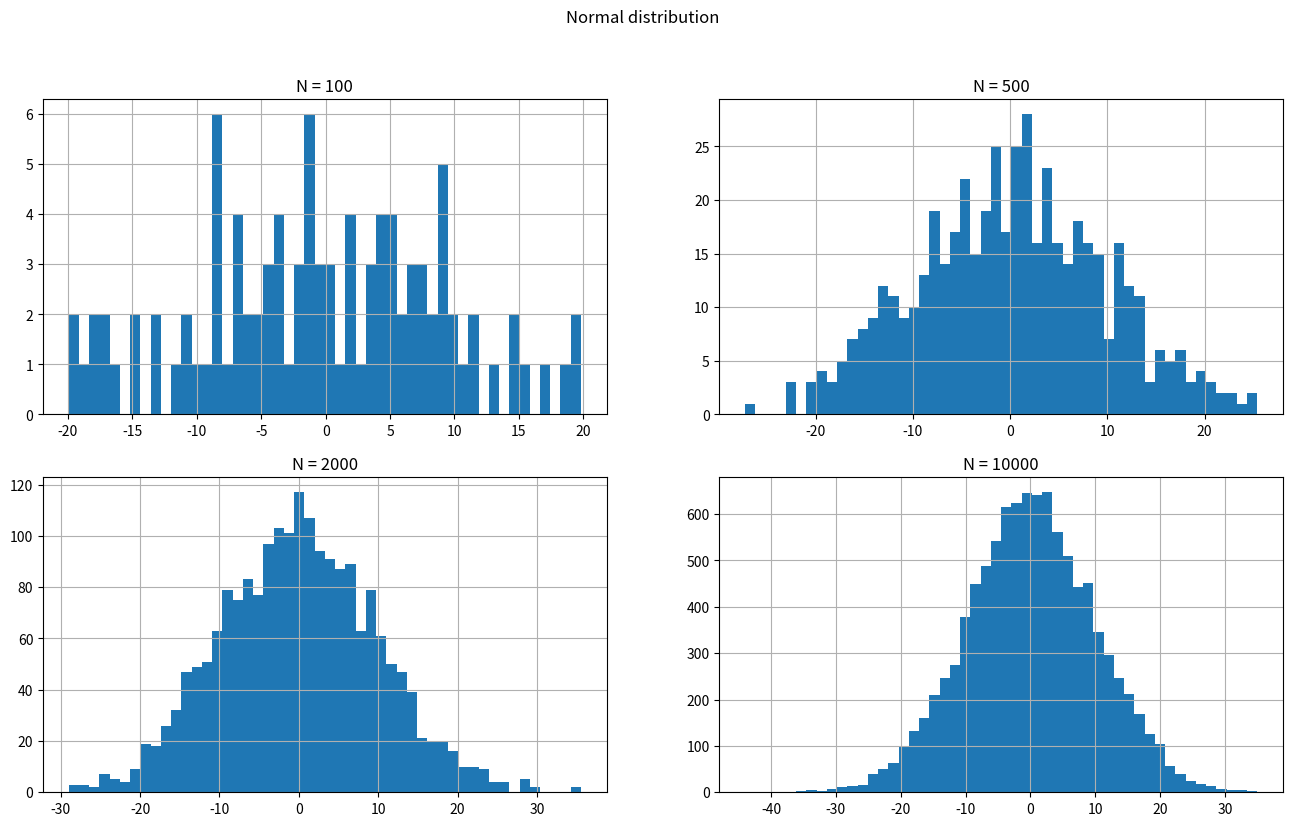

Recreate this plot in Python.
import matplotlib.pyplot as plt
import numpy as np

sizes = [100, 500, 2000, 10000]

values1 = np.random.normal(0, 10, sizes[0])
values2 = np.random.normal(0, 10, sizes[1])
values3 = np.random.normal(0, 10, sizes[2])
values4 = np.random.normal(0, 10, sizes[3])

fig = plt.figure(figsize=(16, 9), dpi=100)

ax1 = fig.add_subplot(221, title="N = 100")
ax2 = fig.add_subplot(222, title="N = 500")
ax3 = fig.add_subplot(223, title="N = 2000")
ax4 = fig.add_subplot(224, title="N = 10000")

ax1.hist(values1, 50)
ax2.hist(values2, 50)
ax3.hist(values3, 50)
ax4.hist(values4, 50)

ax1.grid()
ax2.grid()
ax3.grid()
ax4.grid()

fig.suptitle("Normal distribution")

plt.show()
